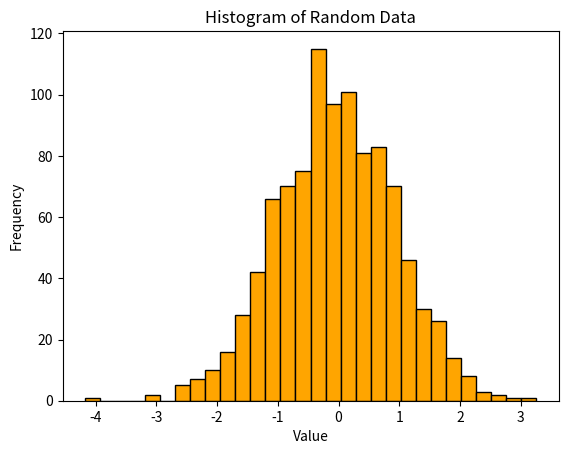

The matplotlib source for this figure:
import numpy as np
import matplotlib.pyplot as plt

# Generate random data for the histogram
data = np.random.randn(1000)

# Create the histogram
plt.hist(data, bins=30, color='orange', edgecolor='black')

# Add labels and title
plt.xlabel('Value')
plt.ylabel('Frequency')
plt.title('Histogram of Random Data')

# Show the plot
plt.show()
